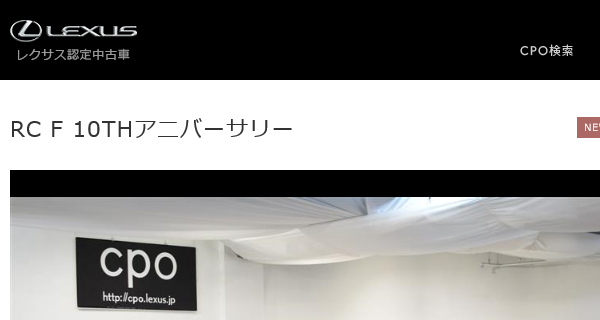
Task: 空のプロジェクト
Workflow: 情報取得

Step 1: ブラウザーにアタッチ：Work Item Details in window '* > レクサス認定中古車 LEXUS CPO'

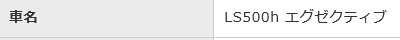
Step 2: get-text from the table cell

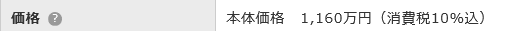
Step 3: get-text from the table cell

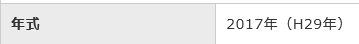
Step 4: get-text from the table cell

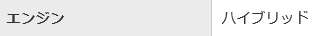
Step 5: get-text from the table cell

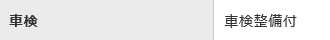
Step 6: get-text from the table cell

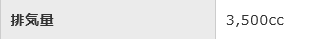
Step 7: get-text from the table cell

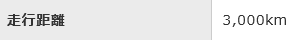
Step 8: get-text from the table cell

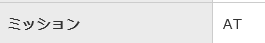
Step 9: get-text from the table cell

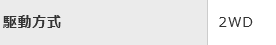
Step 10: get-text from the table cell

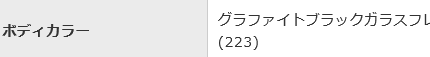
Step 11: get-text from the table cell

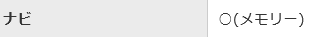
Step 12: get-text from the table cell

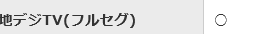
Step 13: get-text from the table cell

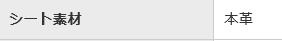
Step 14: get-text from the table cell

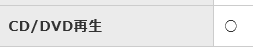
Step 15: get-text from the table cell

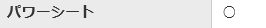
Step 16: get-text from the table cell

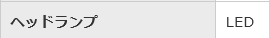
Step 17: get-text from the table cell

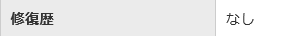
Step 18: get-text from the table cell
